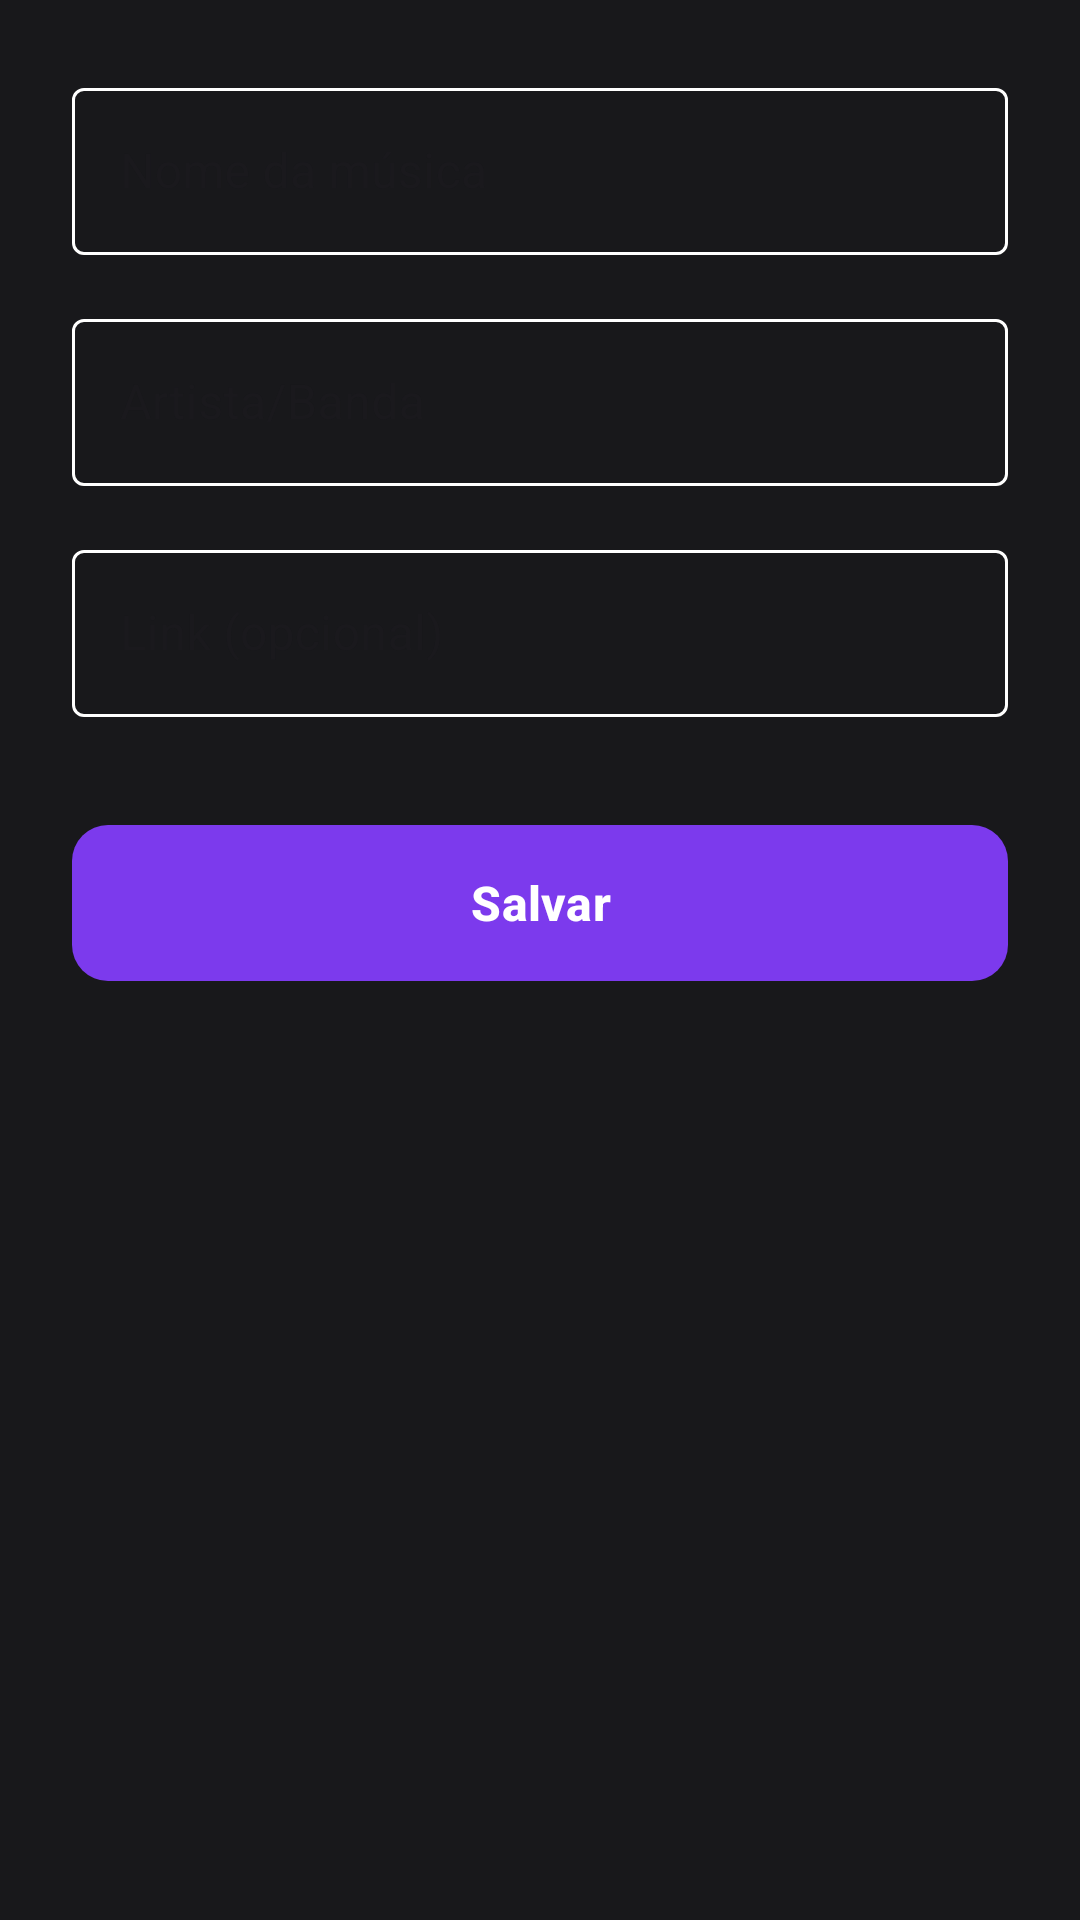

The Android layout XML behind this screen, and the referenced resources:
<!-- AndroidManifest.xml: application theme Theme.KaraokêDeBolso -->
<!-- res/layout/fragment_add_song.xml -->
<?xml version="1.0" encoding="utf-8"?>
<ScrollView xmlns:android="http://schemas.android.com/apk/res/android"
    xmlns:app="http://schemas.android.com/apk/res-auto"
    android:layout_width="match_parent"
    android:layout_height="match_parent"
    android:background="@color/fundo_dark"
    android:fillViewport="true">

    <LinearLayout
        android:layout_width="match_parent"
        android:layout_height="wrap_content"
        android:orientation="vertical"
        android:padding="24dp">

        <com.google.android.material.textfield.TextInputLayout
            style="@style/Widget.MaterialComponents.TextInputLayout.OutlinedBox"
            android:layout_width="match_parent"
            android:layout_height="wrap_content"
            android:hint="@string/song_name_hint"
            app:boxBackgroundColor="@android:color/transparent"
            app:boxStrokeColor="@color/text_input_box_stroke"
            app:hintTextColor="@android:color/white">

            <com.google.android.material.textfield.TextInputEditText
                android:id="@+id/etTitle"
                android:layout_width="match_parent"
                android:layout_height="wrap_content"
                android:textColor="@color/texto_claro"
                android:inputType="textCapWords|textPersonName"
                android:autofillHints="name"/>

        </com.google.android.material.textfield.TextInputLayout>

        <com.google.android.material.textfield.TextInputLayout
            style="@style/Widget.MaterialComponents.TextInputLayout.OutlinedBox"
            android:layout_width="match_parent"
            android:layout_height="wrap_content"
            android:hint="@string/artist_hint"
            android:layout_marginTop="16dp"
            app:boxBackgroundColor="@android:color/transparent"
            app:boxStrokeColor="@color/text_input_box_stroke"
            app:hintTextColor="@android:color/white">

            <com.google.android.material.textfield.TextInputEditText
                android:id="@+id/etArtist"
                android:layout_width="match_parent"
                android:layout_height="wrap_content"
                android:textColor="@color/texto_claro"
                android:inputType="textCapWords|textPersonName"
                android:autofillHints="name"/>

        </com.google.android.material.textfield.TextInputLayout>

        <com.google.android.material.textfield.TextInputLayout
            style="@style/Widget.MaterialComponents.TextInputLayout.OutlinedBox"
            android:layout_width="match_parent"
            android:layout_height="wrap_content"
            android:hint="@string/link_hint"
            android:layout_marginTop="16dp"
            app:boxBackgroundColor="@android:color/transparent"
            app:boxStrokeColor="@color/text_input_box_stroke"
            app:hintTextColor="@android:color/white">

            <com.google.android.material.textfield.TextInputEditText
                android:id="@+id/etLink"
                android:layout_width="match_parent"
                android:layout_height="wrap_content"
                android:textColor="@color/texto_claro"
                android:inputType="textUri"
                android:autofillHints="username"/>

        </com.google.android.material.textfield.TextInputLayout>

        <com.google.android.material.button.MaterialButton
            android:id="@+id/btnSave"
            android:layout_width="match_parent"
            android:layout_height="60dp"
            android:text="@string/save"
            android:textColor="@color/texto_claro"
            android:textSize="16sp"
            android:textStyle="bold"
            app:backgroundTint="@color/roxo"
            app:cornerRadius="12dp"
            android:layout_marginTop="32dp"/>

    </LinearLayout>

</ScrollView>
<!-- resources referenced by this layout -->
<resources>
  <color name="fundo_dark">#FF18181B</color>
  <color name="roxo">#FF7C3AED</color>
  <color name="texto_claro">#FFFFFFFF</color>
  <string name="artist_hint">Artista/Banda</string>
  <string name="link_hint">Link (opcional)</string>
  <string name="save">Salvar</string>
  <string name="song_name_hint">Nome da música</string>
  <style name="Theme.KaraokêDeBolso" parent="Base.Theme.KaraokêDeBolso" />
  <style name="Base.Theme.KaraokêDeBolso" parent="Theme.Material3.DayNight.NoActionBar">
          <item name="android:statusBarColor">@color/roxo_escuro</item>
          <item name="android:navigationBarColor">@color/black</item>
          
          
      </style>
  <color name="roxo_escuro">#FF4C1D95</color>
  <color name="black">#FF000000</color>
</resources>
